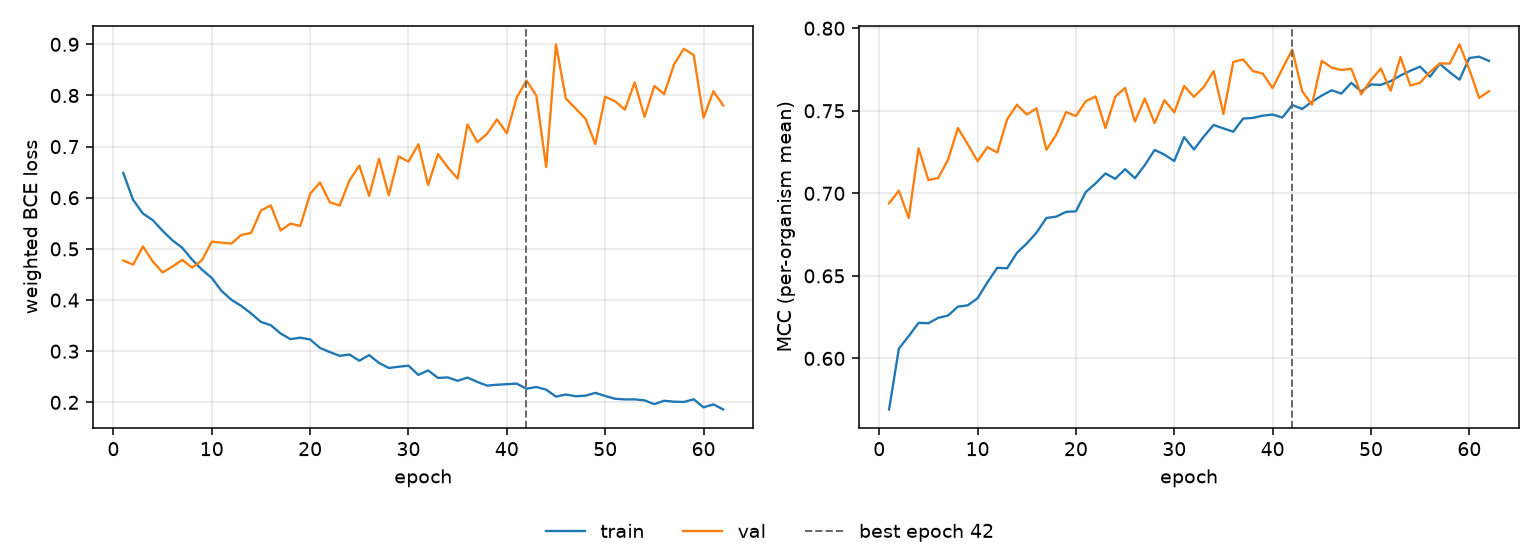

The table this chart was drawn from, first rows:
epoch, tr_loss, vl_loss, tr_mcc, vl_mcc, is_best
1, 0.6485, 0.4773, 0.5691, 0.694, False
2, 0.596, 0.4692, 0.606, 0.7016, False
3, 0.5691, 0.5048, 0.6135, 0.685, False
4, 0.5562, 0.4753, 0.6215, 0.7272, False
5, 0.5354, 0.454, 0.6213, 0.7081, False
6, 0.5167, 0.4655, 0.6246, 0.7093, False
7, 0.5022, 0.4785, 0.626, 0.7204, False
8, 0.479, 0.4634, 0.6314, 0.7396, False
9, 0.4594, 0.4778, 0.6321, 0.7298, False
10, 0.4433, 0.5142, 0.6364, 0.7194, False
11, 0.4177, 0.5122, 0.6461, 0.728, False
12, 0.4004, 0.5105, 0.6549, 0.7248, False
13, 0.3885, 0.5273, 0.6546, 0.7447, False
14, 0.3738, 0.5311, 0.6639, 0.7537, False
15, 0.3573, 0.5751, 0.6696, 0.7477, False
16, 0.3508, 0.585, 0.6763, 0.7515, False
17, 0.3347, 0.536, 0.6851, 0.7264, False
18, 0.3235, 0.5493, 0.6859, 0.7355, False
19, 0.3265, 0.5448, 0.6888, 0.7492, False
20, 0.323, 0.6078, 0.6891, 0.7468, False
21, 0.3064, 0.6299, 0.7007, 0.7557, False
22, 0.2983, 0.5913, 0.706, 0.7587, False
23, 0.2909, 0.5847, 0.712, 0.7396, False
24, 0.2935, 0.6339, 0.7088, 0.7585, False
25, 0.2814, 0.6629, 0.7147, 0.7638, False
26, 0.2924, 0.6035, 0.7092, 0.7435, False
27, 0.2771, 0.6764, 0.7171, 0.7574, False
28, 0.2672, 0.6048, 0.7263, 0.7426, False
29, 0.2696, 0.6809, 0.7234, 0.7564, False
30, 0.2717, 0.6706, 0.7196, 0.7491, False
31, 0.2537, 0.7045, 0.7341, 0.765, False
32, 0.2625, 0.6248, 0.7266, 0.7584, False
33, 0.2478, 0.6855, 0.7344, 0.7644, False
34, 0.2487, 0.6593, 0.7414, 0.774, False
35, 0.2421, 0.6373, 0.7393, 0.7481, False
36, 0.2485, 0.7433, 0.7373, 0.7796, False
37, 0.2399, 0.7086, 0.7453, 0.7811, False
38, 0.2327, 0.7251, 0.7457, 0.7741, False
39, 0.2344, 0.7532, 0.7471, 0.7725, False
40, 0.2355, 0.7262, 0.7477, 0.7638, False
41, 0.2366, 0.7959, 0.7459, 0.7756, False
42, 0.2266, 0.8291, 0.7535, 0.787, True
43, 0.23, 0.7996, 0.7511, 0.7619, False
44, 0.2248, 0.6601, 0.7555, 0.7537, False
45, 0.2112, 0.8998, 0.7592, 0.7802, False
46, 0.2153, 0.794, 0.7624, 0.7761, False
47, 0.212, 0.7744, 0.7604, 0.7747, False
48, 0.213, 0.7545, 0.7669, 0.7754, False
49, 0.2185, 0.7048, 0.7617, 0.76, False
50, 0.2125, 0.7975, 0.7659, 0.7686, False
51, 0.207, 0.7888, 0.7657, 0.7757, False
52, 0.2057, 0.7722, 0.768, 0.7621, False
53, 0.2058, 0.8256, 0.7714, 0.7826, False
54, 0.2039, 0.7582, 0.7742, 0.7653, False
55, 0.1964, 0.8186, 0.7767, 0.767, False
56, 0.2032, 0.8026, 0.7706, 0.7736, False
57, 0.2013, 0.8607, 0.7785, 0.7787, False
58, 0.2007, 0.8913, 0.7734, 0.7786, False
59, 0.206, 0.8791, 0.7689, 0.7902, False
60, 0.1902, 0.7564, 0.782, 0.775, False
... 2 more rows
